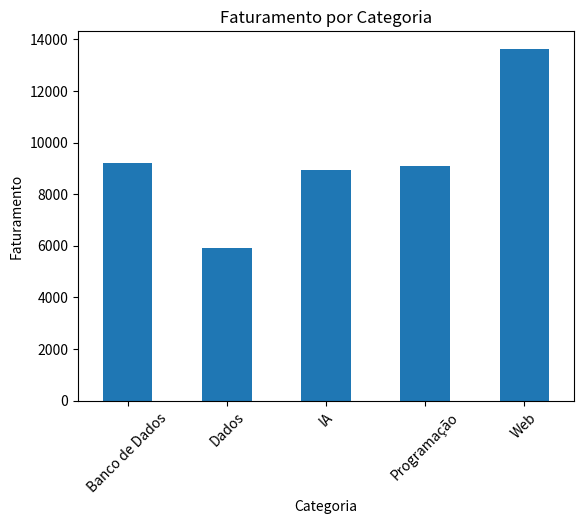
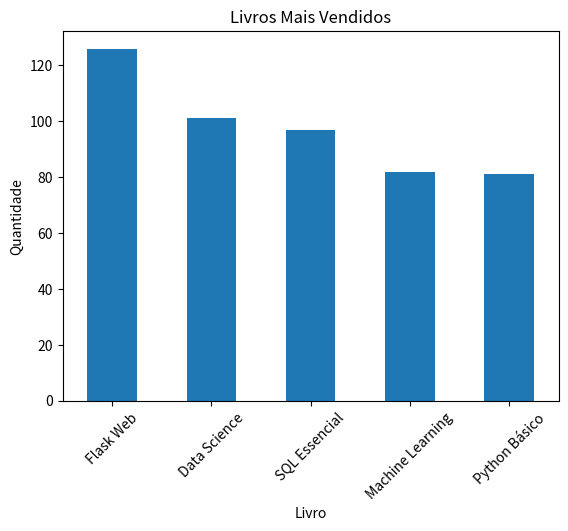

Here is the Python script that generated these plots, in order:
import pandas as pd
import numpy as np
import matplotlib.pyplot as plt

print("Bibliotecas importadas com sucesso!")

# Criando dados simulados de uma livraria
np.random.seed(42)

livros = ["Python Básico", "Data Science", "Machine Learning", "Flask Web", "SQL Essencial"]
categorias = ["Programação", "Dados", "IA", "Web", "Banco de Dados"]

dados = {
    "Livro": np.random.choice(livros, 100),
    "Categoria": np.random.choice(categorias, 100),
    "Preco": np.random.uniform(30, 150, 100).round(2),
    "Quantidade": np.random.randint(1, 10, 100),
}

df = pd.DataFrame(dados)

# Criar coluna faturamento
df["Faturamento"] = df["Preco"] * df["Quantidade"]

# Salvar CSV
df.to_csv("livraria.csv", index=False)

df.head()

print("Primeiras linhas:")
print(df.head())

print("\nInformações do dataset:")
print(df.info())

print("\nEstatísticas:")
print(df.describe())

# Faturamento total
faturamento_total = df["Faturamento"].sum()
print("Faturamento total:", faturamento_total)

# Faturamento por categoria
faturamento_categoria = df.groupby("Categoria")["Faturamento"].sum()
print("\nFaturamento por categoria:")
print(faturamento_categoria)

# Livro mais vendido
mais_vendido = df.groupby("Livro")["Quantidade"].sum().sort_values(ascending=False)
print("\nLivros mais vendidos:")
print(mais_vendido)

# Gráfico de faturamento por categoria
faturamento_categoria.plot(kind="bar")
plt.title("Faturamento por Categoria")
plt.xlabel("Categoria")
plt.ylabel("Faturamento")
plt.xticks(rotation=45)
plt.show()

# Gráfico dos livros mais vendidos
mais_vendido.plot(kind="bar")
plt.title("Livros Mais Vendidos")
plt.xlabel("Livro")
plt.ylabel("Quantidade")
plt.xticks(rotation=45)
plt.show()
